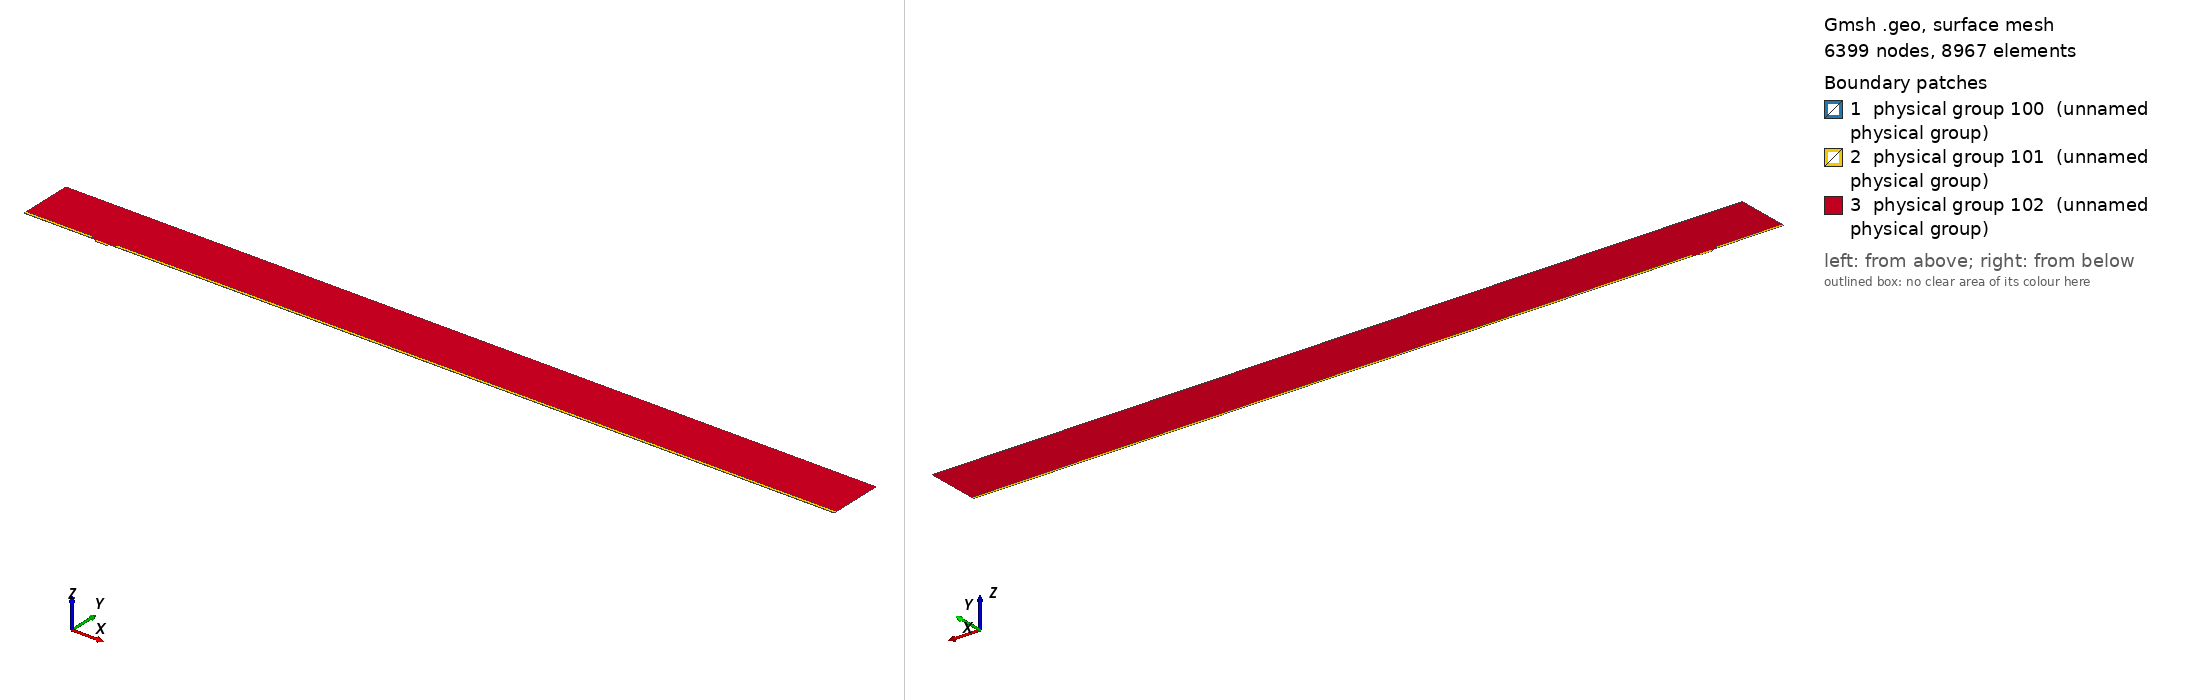

Gmsh geometry script, surface-meshed: 6399 nodes, 8967 surface elements. Boundary patches (legend numbers): 1 physical group 100 (unnamed physical group), 2 physical group 101 (unnamed physical group), 3 physical group 102 (unnamed physical group). Left view from above one corner, right view from below the opposite corner. Legend entries are the model's physical surfaces. The drawing asked Gmsh for element sizes between 1% and 20% of the model's largest extent; the script's own settings can give other sizes.

=== mesh.geo (drawn) ===
// Macro parameters
deltaStar = 1;
D = 3 * deltaStar; // depth of the gap 
W = 17 * deltaStar; // width of the gap
r = 8; // length of non-constant quads upstream and downstream of the gap
BL = 0.25 * deltaStar; // height of the second layer of quad elements
BL_upper = 3.5 * deltaStar; // height of the third layer of quad elements
x0 = 100 * deltaStar; // x distance from inflow to gap
lengthOutflow = 1000 * deltaStar; // length after the gap
x3 = W + lengthOutflow; // last point of the domain
height = 75 * deltaStar; // height of the triangular region
triagHeightRegion_inflow = height - BL - BL_upper; // height of the triangular region


// Micro parameters
dx = 0.05; // dx of square elements near the leading and trailing edge of the gap (most resolution-demanding points in the domain)
size_triag_v_top = 16; // size of the elements in the upper triangular region

// All the value below are between 0 and 1. =1  means the elements are all equal in size. Avoid using values very close to 1, because we dividing by log(p) in the formula.
p_in_v_right = 0.87; // densitiy concentration of elements inside the gap, vertically, near the right wall.
p_in_v_left = 0.8; // densitiy concentration of elements inside the gap, vertically, near the left wall.
p_in_h = 0.9; // densitiy concentration of elements inside the gap, horizontally. 

p_out_h = 0.5; // densitiy concentration of elements outside the gap, horizontally.
p_out_h_upper = 0.4; // densitiy concentration of elements outside the gap, horizontally on the upper layer of quads
p_out_v_inflow_dense = 0.8; // densitiy concentration of elements outside the gap, vertically, near the inflow and the gap
p_out_v_inflow_sparse = 0.99; // densitiy concentration of elements outside the gap, vertically, near the inflow and far from the gap
p_out_v_outflow_dense = 0.9; // densitiy concentration of elements outside the gap, vertically, near the outflow and the gap
p_out_v_outflow_sparse = 0.995; // densitiy concentration of elements outside the gap, vertically, near the outflow and far from the gap
p_triag_h_inflow = 0.8; // densitiy concentration of elements in the triangular region of the domain, horizontally.
p_triag_h_outflow = p_triag_h_inflow; // densitiy concentration of elements in the triangular region of the domain, horizontally.

enlarge_triag_inflow = 1.1; // heigher the value, larger the elements in the triangular region near the inflow
enlarge_triag_outflow = 1.1; // heigher the value, larger the elements in the triangular region near the outflow

// Automated parameters 
a_in_v_right = dx / (W / 2);
a_in_v_left = dx / (W / 2);
a_in_h = dx / (D / 2);
a_out_h = dx / BL;
a_out_v_inflow_dense = dx / r;
a_out_v_outflow_dense = dx / r;

// for the derivation of the formula, see file 20250123_gmshFormula.md in the docs folder
N_in_v_right = Ceil( Log (a_in_v_right / (1 - p_in_v_right + a_in_v_right * p_in_v_right)) / Log(p_in_v_right) );
N_in_v_left = Ceil( Log (a_in_v_left / (1 - p_in_v_left + a_in_v_left * p_in_v_left)) / Log(p_in_v_left) );
N_in_h = Ceil( Log (a_in_h / (1 - p_in_h + a_in_h * p_in_h)) / Log(p_in_h) );
N_out_h = Ceil( Log (a_out_h / (1 - p_out_h + a_out_h * p_out_h)) / Log(p_out_h) ) + 1; // + 1 is to correct the fact that the distance is too small to properly approximate the dx length
N_out_v_inflow_dense = Ceil( Log (a_out_v_inflow_dense / (1 - p_out_v_inflow_dense + a_out_v_inflow_dense * p_out_v_inflow_dense)) / Log(p_out_v_inflow_dense) );
N_out_v_outflow_dense = Ceil( Log (a_out_v_outflow_dense / (1 - p_out_v_outflow_dense + a_out_v_outflow_dense * p_out_v_outflow_dense)) / Log(p_out_v_outflow_dense) );

p_for_a_out_v_inflow_sparse_computation = p_out_v_inflow_dense;
p_for_a_out_v_outflow_sparse_computation = (p_out_v_outflow_dense + p_out_v_outflow_dense) / 2;
a_out_v_inflow_sparse = r / (x0 - r) * (1 - p_for_a_out_v_inflow_sparse_computation) / (1 - p_for_a_out_v_inflow_sparse_computation^(N_out_v_inflow_dense + 1));
a_out_v_outflow_sparse = r / (lengthOutflow - r) * (1 - p_for_a_out_v_outflow_sparse_computation) / (1 - p_for_a_out_v_outflow_sparse_computation^(N_out_v_outflow_dense + 1));

N_out_v_inflow_sparse = Ceil( Log(a_out_v_inflow_sparse / (1 - p_out_v_inflow_sparse + a_out_v_inflow_sparse * p_out_v_inflow_sparse)) / Log(p_out_v_inflow_sparse) );
N_out_v_outflow_sparse = Ceil( Log(a_out_v_outflow_sparse / (1 - p_out_v_outflow_sparse + a_out_v_outflow_sparse * p_out_v_outflow_sparse)) / Log(p_out_v_outflow_sparse) );


// second layer of quads
a_out_h_upper = (BL) / (BL_upper) * (1 - p_out_h) / (1 - p_out_h^(N_out_h + 1));
N_out_h_upper = Ceil( Log(a_out_h_upper / (1 - p_out_h_upper + a_out_h_upper * p_out_h_upper)) / Log(p_out_h_upper) );

// ---------------------------
// for triangular region
// ---------------------------
a_triag_h_inflow = (BL_upper) / (triagHeightRegion_inflow) * (1 - p_out_h_upper) / (1 - p_out_h_upper^(N_out_h_upper + 1));
a_triag_h_outflow = a_triag_h_inflow;
N_triag_v_top = Ceil( (x3 + x0) / size_triag_v_top ); // we assume p_triag_v = 1, otherwise the formula is different
N_triag_h_inflow = Ceil( Log(a_triag_h_inflow / (1 - p_triag_h_inflow + a_triag_h_inflow * p_triag_h_inflow)) / Log(p_triag_h_inflow) );
N_triag_h_outflow = Ceil( Log(a_triag_h_outflow / (1 - p_triag_h_outflow + a_triag_h_outflow * p_triag_h_outflow)) / Log(p_triag_h_outflow) );
N_triag_h_inflow = Ceil( N_triag_h_inflow / enlarge_triag_inflow );
N_triag_h_outflow = Ceil( N_triag_h_outflow / enlarge_triag_outflow );

Point(1) = {-x0, 0, 0};
Point(2) = {0,0,0};
Point(3) = {0,-D,0};
Point(4) = {W,-D,0};
Point(5) = {W,0,0};
Point(6) = {x3,0,0};
Point(8) = {x3,height,0};
Point(7) = {x3,BL,0};
Point(9) = {-x0,height,0};
Point(10) = {-x0,BL,0};
Point(11) = {0,BL,0};
Point(12) = {W,BL,0};
Point(13) = {W/2,0,0};
Point(14) = {W/2,BL,0};
Point(15) = {0,-D/2,0};
Point(16) = {W/2,-D,0};
Point(17) = {W,-D/2,0};
Point(18) = {-r,0,0};
Point(19) = {-r,BL,0};
Point(20) = {W + r,0,0};
Point(21) = {W + r,BL,0};
Point(22) = {-x0,BL+BL_upper,0};
Point(23) = {-r,BL+BL_upper,0};
Point(24) = {W + r,BL+BL_upper,0};
Point(25) = {x3,BL+BL_upper,0};

Line(1) = {1,18};
Line(2) = {2,15};
Line(3) = {3,16};
Line(4) = {4,17};
Line(5) = {5,20};
Line(6) = {6,7};
Line(7) = {7,25};
Line(8) = {8,9};
Line(9) = {9,22};
Line(10) = {10,19};
Line(11) = {10,1};
Line(12) = {11,14};
Line(13) = {12,21};
Line(14) = {2,13};
Line(15) = {15,3};
Line(16) = {16,4};
Line(17) = {17,5};
Line(18) = {13,5};
Line(19) = {14,12};
Line(20) = {18,2};
Line(21) = {20,6};
Line(22) = {21,7};
Line(23) = {19,11};
Line(24) = {22,10};
Line(25) = {25,8};
Line(26) = {25,24};
Line(27) = {22,23};
Line(28) = {23,19};
Line(29) = {24,21};

// outer quads
Curve Loop(1) = {5, 21, 6, -22, -13, -19, -12, -23, -10, 11, 1, 20, 14, 18};
Plane Surface(1) = {1};

// inside gap
Curve Loop(2) = {2, 15, 3, 16, 4, 17, -18, -14};
Plane Surface(2) = {2};

// triangular region
Curve Loop(3) = {23, 12, 19, 13, -29, -26, 25, 8, 9, 27, 28};
Plane Surface(3) = {3};

// 3rd layer of quads
Curve Loop(4) = {-24, 27, 28,-10};
Curve Loop(5) = {-29, -26, -7, -22};

Plane Surface(4) = {4};
Plane Surface(5) = {5};


// This defines the surfaces that will be meshed with quad elements
Transfinite Surface {1} = {1, 6, 7, 10};
Transfinite Surface {2} = {3, 4, 5, 2}; // number '2' must match the number '2' of plane surface
Transfinite Surface {4} = {19, 23, 22, 10};
Transfinite Surface {5} = {7, 25, 24, 21};

Transfinite Curve {18, 16, 19} = N_in_v_right Using Progression p_in_v_right;
Transfinite Curve {-14, -3, -12} = N_in_v_left Using Progression p_in_v_left;
Transfinite Curve {-2, 15, 17, -4} = N_in_h Using Progression p_in_h;

Transfinite Curve {11, -6} = N_out_h Using Progression p_out_h;
Transfinite Curve {24, 28, 29, -7} = N_out_h_upper Using Progression p_out_h_upper;
Transfinite Curve {10, 1, 27} = N_out_v_inflow_sparse Using Progression p_out_v_inflow_sparse;
Transfinite Curve {20, 23} = N_out_v_inflow_dense Using Progression p_out_v_inflow_dense;
Transfinite Curve {-21, -22, 26} = N_out_v_outflow_sparse Using Progression p_out_v_outflow_sparse;
Transfinite Curve {-5, -13} = N_out_v_outflow_dense Using Progression p_out_v_outflow_dense;

Recombine Surface {1, 2, 4, 5};

// for triangluar region
Transfinite Curve {8} = N_triag_v_top Using Progression 1;
Transfinite Curve {-25} = N_triag_h_outflow Using Progression p_triag_h_outflow;
Transfinite Curve {9} = N_triag_h_inflow Using Progression p_triag_h_inflow;


// defining boundary
Physical Curve(1) = {9,24,11}; // inlet
Physical Curve(2) = {7,25,6}; // outlet
Physical Curve(3) = {8}; // top
Physical Curve(4) = {1, 20, 2, 15, 3, 16, 4, 17, 5, 21}; // wall


Physical Surface(100) = {1};
Physical Surface(101) = {2, 4, 5};
Physical Surface(102) = {3};
